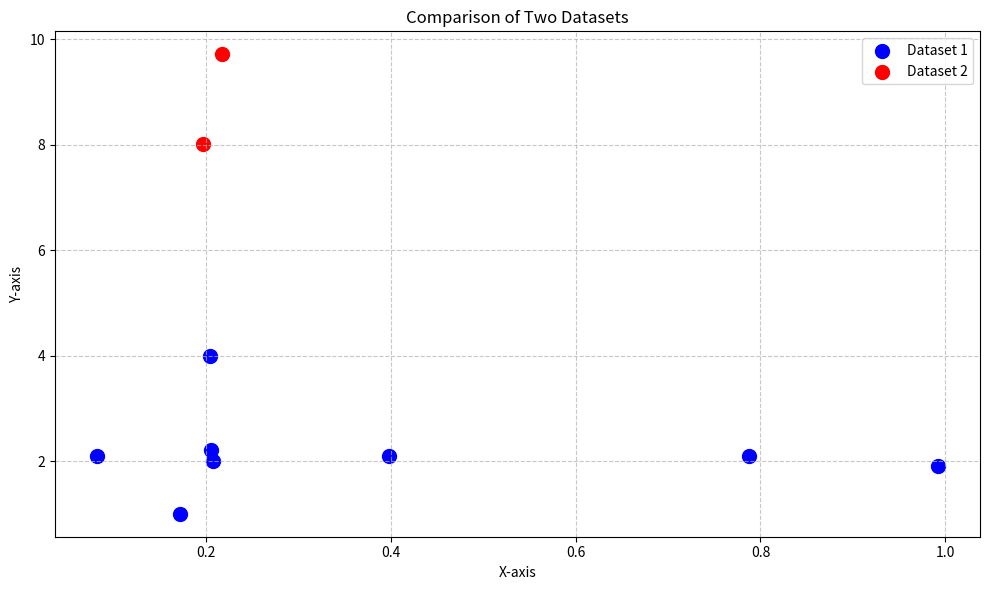

This chart was generated by the following Python code:
import numpy as np
import matplotlib.pyplot as plt

# Define the datasets
dataset1 = np.array([
    [0.172, 1.0],
    [0.205, 2.2],
    [0.204, 4.0],
    [0.082, 2.1],
    [0.208, 2.0],
    [0.398, 2.1],
    [0.788, 2.1],
    [0.992, 1.9],
])

dataset2 = np.array([
    [0.197, 8.01],
    [0.217, 9.71]
])

# Create a new figure with a specific size
plt.figure(figsize=(10, 6))

# Plot dataset1 in blue with circular markers
plt.scatter(dataset1[:, 0], dataset1[:, 1], color='blue', label='Dataset 1', 
           marker='o', s=100)

# Plot dataset2 in red with circular markers
plt.scatter(dataset2[:, 0], dataset2[:, 1], color='red', label='Dataset 2', 
           marker='o', s=100)

# Customize the plot
plt.xlabel('X-axis')
plt.ylabel('Y-axis')
plt.title('Comparison of Two Datasets')
plt.grid(True, linestyle='--', alpha=0.7)
plt.legend()

# Adjust layout to prevent label clipping
plt.tight_layout()

# Save the plot (optional)
plt.savefig('plot.png')

# Display the plot
plt.show()
